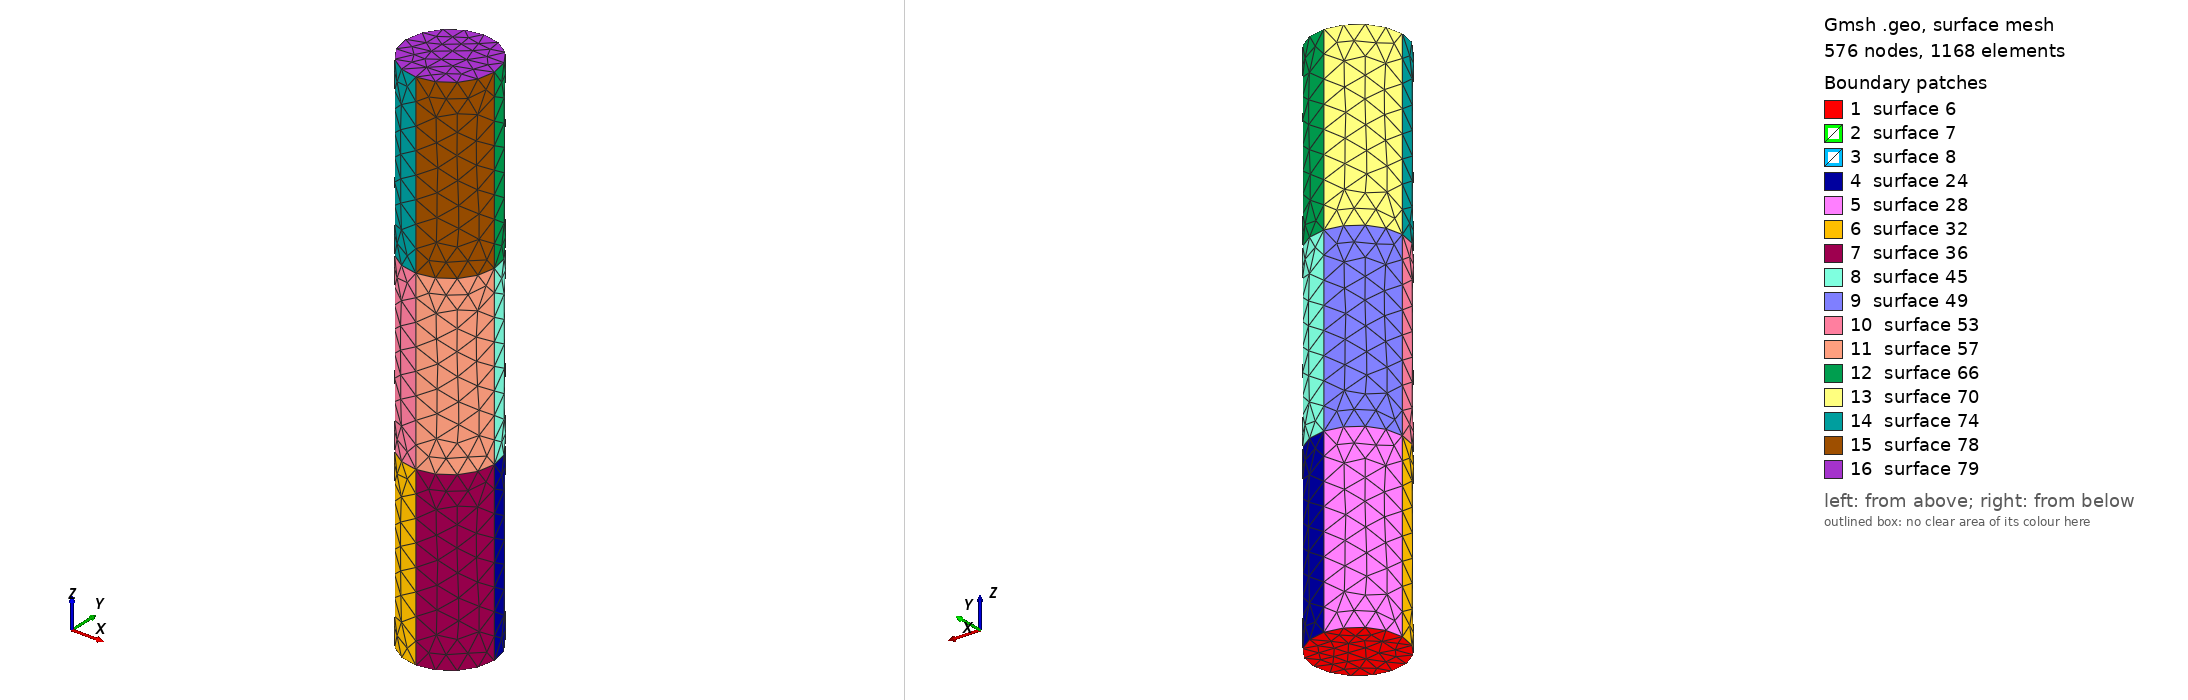

Gmsh geometry script, surface-meshed: 576 nodes, 1168 surface elements. Boundary patches (legend numbers): 1 surface 6, 2 surface 7, 3 surface 8, 4 surface 24, 5 surface 28, 6 surface 32, 7 surface 36, 8 surface 45, 9 surface 49, 10 surface 53, 11 surface 57, 12 surface 66, 13 surface 70, 14 surface 74, 15 surface 78, 16 surface 79. Left view from above one corner, right view from below the opposite corner. The script declares no physical surfaces, so the legend lists its geometric surfaces. The drawing asked Gmsh for element sizes between 1% and 20% of the model's largest extent; the script's own settings can give other sizes.

=== cylinder3.geo (drawn) ===
s=0.01;
r=0.02;
l0=0.0;
l1=0.08;
l2=0.16;

ext=0.08;

Point(1) = { 0, 0, l0, s};
Point(2) = { r, 0, l0, s};
Point(3) = { 0, r, l0, s};
Point(4) = {-r, 0, l0, s};
Point(5) = { 0,-r, l0, s};

Point(6) = { 0, 0, l1, s};
Point(7) = { r, 0, l1, s};
Point(8) = { 0, r, l1, s};
Point(9) = {-r, 0, l1, s};
Point(10) = { 0,-r, l1, s};

Point(11) = { 0, 0, l2, s};
Point(12) = { r, 0, l2, s};
Point(13) = { 0, r, l2, s};
Point(14) = {-r, 0, l2, s};
Point(15) = { 0,-r, l2, s};


Circle(1) = {2,1,3};
Circle(2) = {3,1,4};
Circle(3) = {4,1,5};
Circle(4) = {5,1,2};

Circle(5) = {7,6,8};
Circle(6) = {8,6,9};
Circle(7) = {9,6,10};
Circle(8) = {10,6,7};

Circle(9) = {12,11,13};
Circle(10) = {13,11,14};
Circle(11) = {14,11,15};
Circle(12) = {15,11,12};


Line Loop(13) = {1,2,3,4};
Line Loop(14) = {5,6,7,8};
Line Loop(15) = {9,10,11,12};

Plane Surface(6) = {13};
Plane Surface(7) = {14};
Plane Surface(8) = {15};

Extrude {0,0,ext} {
  Surface{6};
}

Extrude {0,0,ext} {
  Surface{7};
}

Extrude {0,0,ext} {
  Surface{8};
}
